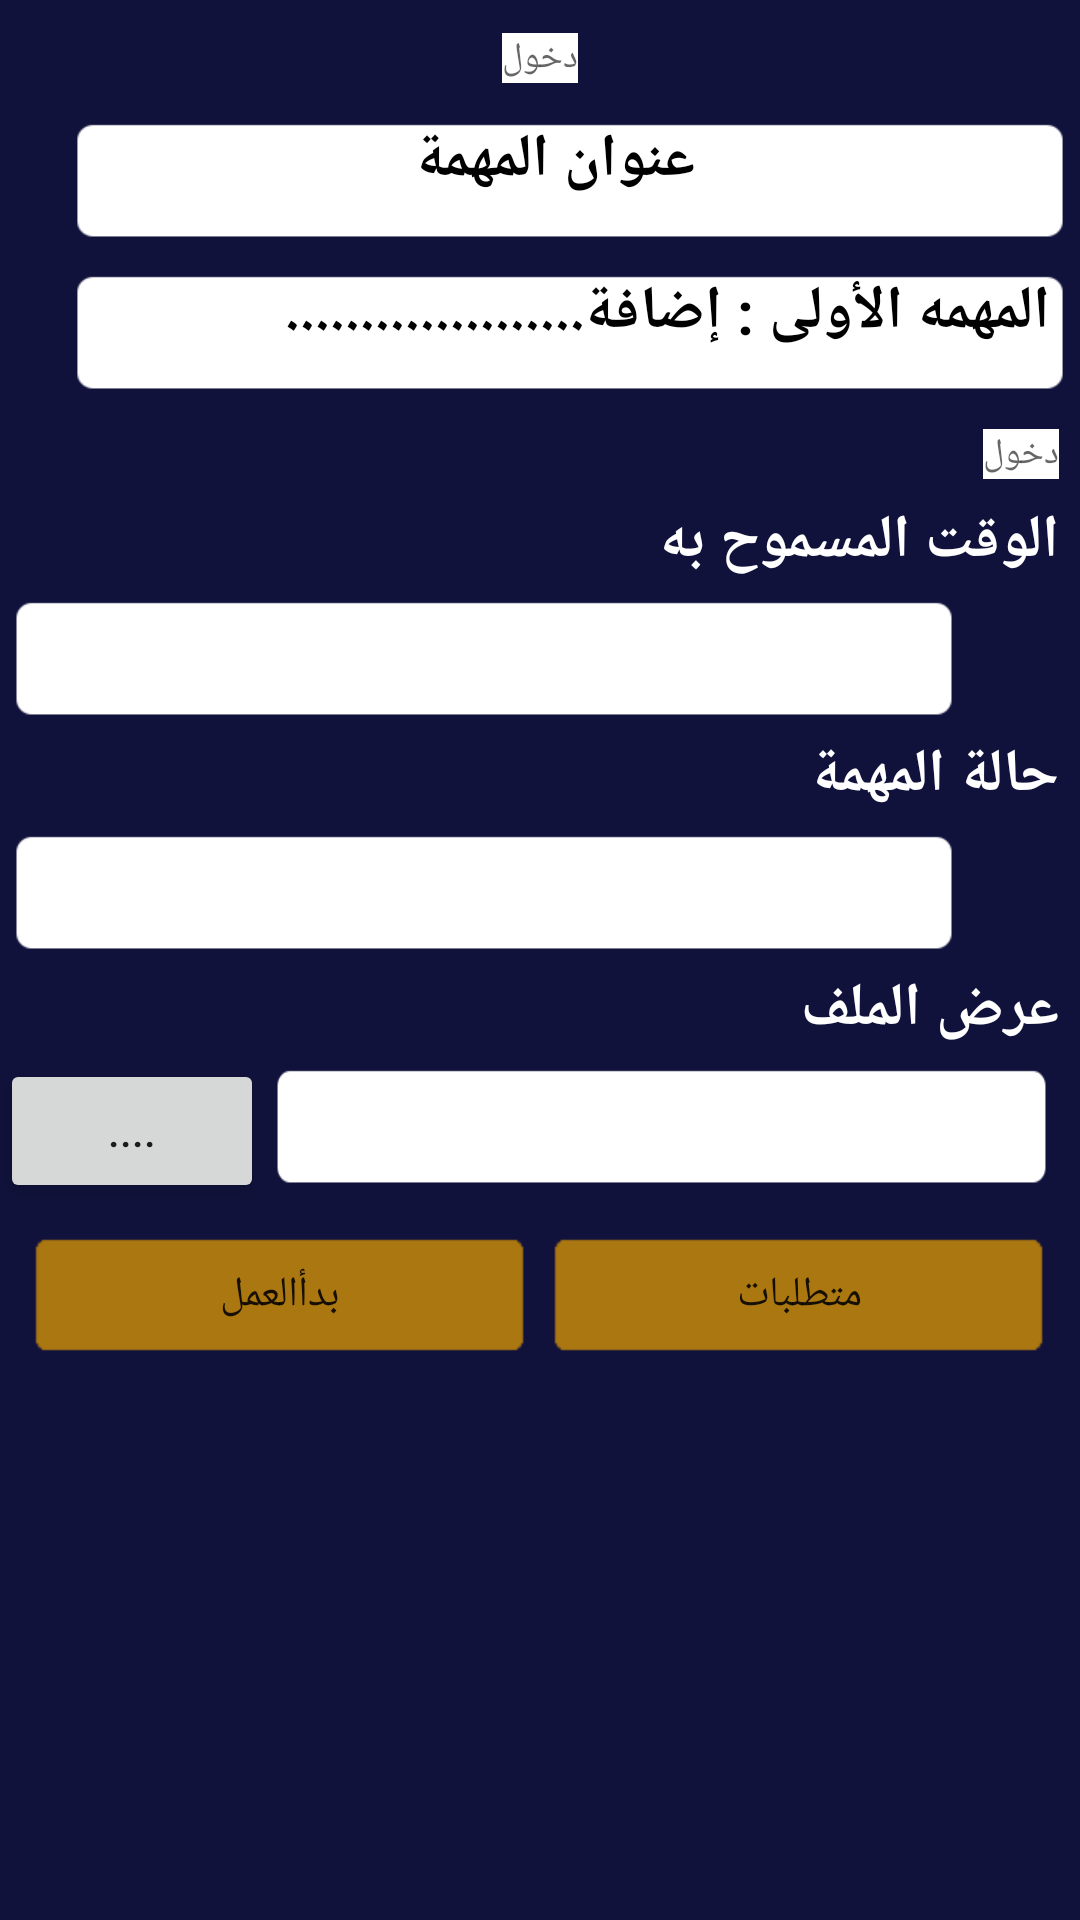

Layout XML and referenced resources for this Android screen:
<!-- AndroidManifest.xml: application theme AppTheme -->
<!-- res/layout/employee_extr_in.xml -->
<?xml version="1.0" encoding="utf-8"?>
<LinearLayout
    xmlns:android="http://schemas.android.com/apk/res/android"
    android:orientation="vertical"
    android:layout_width="match_parent"
    android:layout_height="match_parent"
    android:background="@color/background"
    >

    <LinearLayout
        android:layout_width="match_parent"
        android:layout_height="wrap_content"
        android:orientation="vertical"
        android:id="@+id/finance"
        android:paddingTop="4dp"
        >
        <TextView
            android:layout_width="wrap_content"
            android:layout_height="wrap_content"
            android:background="@color/white"
            android:hint="@string/enter"
            android:textColor="@color/black"
            android:textSize="@dimen/details_message"
            android:id="@+id/current_data"
            android:layout_gravity="center"
            android:layout_margin="@dimen/space_border"
            />
        <TextView
            android:layout_width="match_parent"
            android:layout_height="wrap_content"
            android:text="@string/header"
            android:background="@mipmap/textbox"
            android:textSize="@dimen/size_text"
            android:textStyle="bold"
            android:id="@+id/header"
            android:paddingTop="5dp"
            android:paddingRight="10dp"
            android:layout_marginLeft="20dp"
            android:layout_gravity="right"
            android:textColor="@color/black"
            android:textAlignment="center"
            />
        <TextView
            android:layout_width="match_parent"
            android:layout_height="wrap_content"
            android:text="@string/write_mission"
            android:background="@mipmap/textbox"
            android:textSize="@dimen/size_text"
            android:textStyle="bold"
            android:id="@+id/additionmission"
            android:paddingTop="5dp"
            android:paddingRight="10dp"
            android:layout_marginLeft="20dp"
            android:layout_gravity="right"
            android:textColor="@color/black"
            />
        <TextView
            android:layout_width="wrap_content"
            android:layout_height="wrap_content"
            android:background="@color/white"
            android:hint="@string/enter"
            android:textColor="@color/black"
            android:textSize="@dimen/details_message"
            android:id="@+id/current_time"
            android:layout_margin="@dimen/space_border"
            android:layout_gravity="end"
            />
</LinearLayout>
    <LinearLayout
        android:layout_width="match_parent"
        android:layout_height="wrap_content"
        android:layout_below="@+id/finance"
        android:id="@+id/button_tasks"
        android:orientation="vertical"
        android:layout_marginRight="@dimen/space_border"
        >
        <TextView
            android:layout_width="match_parent"
            android:layout_height="wrap_content"
            android:text="@string/end_task"
            android:textSize="@dimen/size_text"
            android:textStyle="bold"
            android:textColor="@color/white"
            android:layout_gravity="start"
            />

        <TextView
            android:layout_width="wrap_content"
            android:layout_height="wrap_content"
            android:background="@mipmap/textbox"
            android:id="@+id/date_time"
            android:contentDescription="@string/app_name"
            android:textStyle="bold"
            android:gravity="center"
            android:textSize="18sp"
            android:textColor="@color/colorPrimary"
            />
    </LinearLayout>
    <LinearLayout
        android:layout_width="match_parent"
        android:layout_height="wrap_content"
        android:layout_below="@+id/button_tasks"
        android:id="@+id/status"
        android:orientation="vertical"
        android:layout_marginRight="@dimen/space_border"
        >
        <TextView
            android:layout_width="match_parent"
            android:layout_height="wrap_content"
            android:text="@string/status"
            android:textSize="@dimen/size_text"
            android:textStyle="bold"
            android:textColor="@color/white"
            android:layout_gravity="start"
            />
        <Spinner
            android:layout_width="wrap_content"
            android:layout_height="wrap_content"
            android:background="@mipmap/textbox"
            android:id="@+id/choose_status"
            android:spinnerMode="dropdown"
            android:gravity="right"
            android:textStyle="bold"
            android:textSize="18sp"
            android:textColor="@color/colorPrimary"
            />
    </LinearLayout>

    <LinearLayout
        android:layout_width="match_parent"
        android:layout_height="wrap_content"
        android:layout_below="@+id/status"
        android:id="@+id/attachment"
        android:orientation="vertical"
        android:layout_marginRight="@dimen/space_border"
        >
        <TextView
            android:layout_width="match_parent"
            android:layout_height="wrap_content"
            android:text="@string/show_file"
            android:textSize="@dimen/size_text"
            android:textStyle="bold"
            android:textColor="@color/white"
            android:layout_gravity="start"
            />
    <LinearLayout
        android:layout_width="wrap_content"
        android:layout_height="wrap_content"
        >
        <Button
            android:layout_width="wrap_content"
            android:layout_height="wrap_content"
            android:text="...."
            android:id="@+id/bt_attachment"
            />
        <TextView
            android:layout_width="wrap_content"
            android:layout_height="wrap_content"
            android:background="@mipmap/textbox"
            android:id="@+id/attachment_file"
            android:contentDescription="@string/app_name"
            android:textStyle="bold"
            android:gravity="center"
            android:textSize="18sp"
            android:textColor="@color/colorPrimary"
            />
    </LinearLayout>
    </LinearLayout>
    <LinearLayout
        android:layout_width="match_parent"
        android:layout_height="wrap_content"
        android:orientation="horizontal"
        android:layout_margin="@dimen/space_border"
        >
        <Button
            android:layout_width="wrap_content"
            android:layout_height="wrap_content"
            android:background="@mipmap/medbutton"
            android:text="@string/start_work"
            android:layout_weight="1"
            />
        <Button
            android:layout_width="wrap_content"
            android:layout_height="wrap_content"
            android:background="@mipmap/medbutton"
            android:text="@string/required"
            android:layout_weight="1"
            />
    </LinearLayout>
    </LinearLayout>
<!-- resources referenced by this layout -->
<resources>
  <color name="background">#10123b</color>
  <color name="black">#000000</color>
  <color name="colorPrimary">#10123b</color>
  <color name="white">#ffffff</color>
  <dimen name="details_message">12sp</dimen>
  <dimen name="size_text">20sp</dimen>
  <dimen name="space_border">7sp</dimen>
  <!-- mipmap medbutton: png bitmap (mipmap-xxhdpi, 18941 bytes) -->
  <!-- mipmap textbox: png bitmap (mipmap-xhdpi, 20077 bytes) -->
  <string name="app_name">Tasks</string>
  <string name="end_task"> الوقت المسموح به</string>
  <string name="enter">دخول</string>
  <string name="header">عنوان المهمة</string>
  <string name="required">متطلبات</string>
  <string name="show_file">عرض الملف</string>
  <string name="start_work">بدأالعمل</string>
  <string name="status">حالة المهمة</string>
  <string name="write_mission">المهمه الأولى : إضافة....................</string>
  <style name="AppTheme" parent="Theme.AppCompat.Light.NoActionBar">
          
          <item name="colorPrimary">@color/colorPrimary</item>
          <item name="colorPrimaryDark">@color/logo</item>
          <item name="colorAccent">@color/logo</item>
  
          <item name="android:dropDownSpinnerStyle">@style/SpinnerTheme   </item>
  
      </style>
  <color name="logo">#ab6a13</color>
  <style name="SpinnerTheme" parent="android:Widget.Spinner">
          <item name="android:background">@mipmap/textbox</item>
  
      </style>
</resources>
